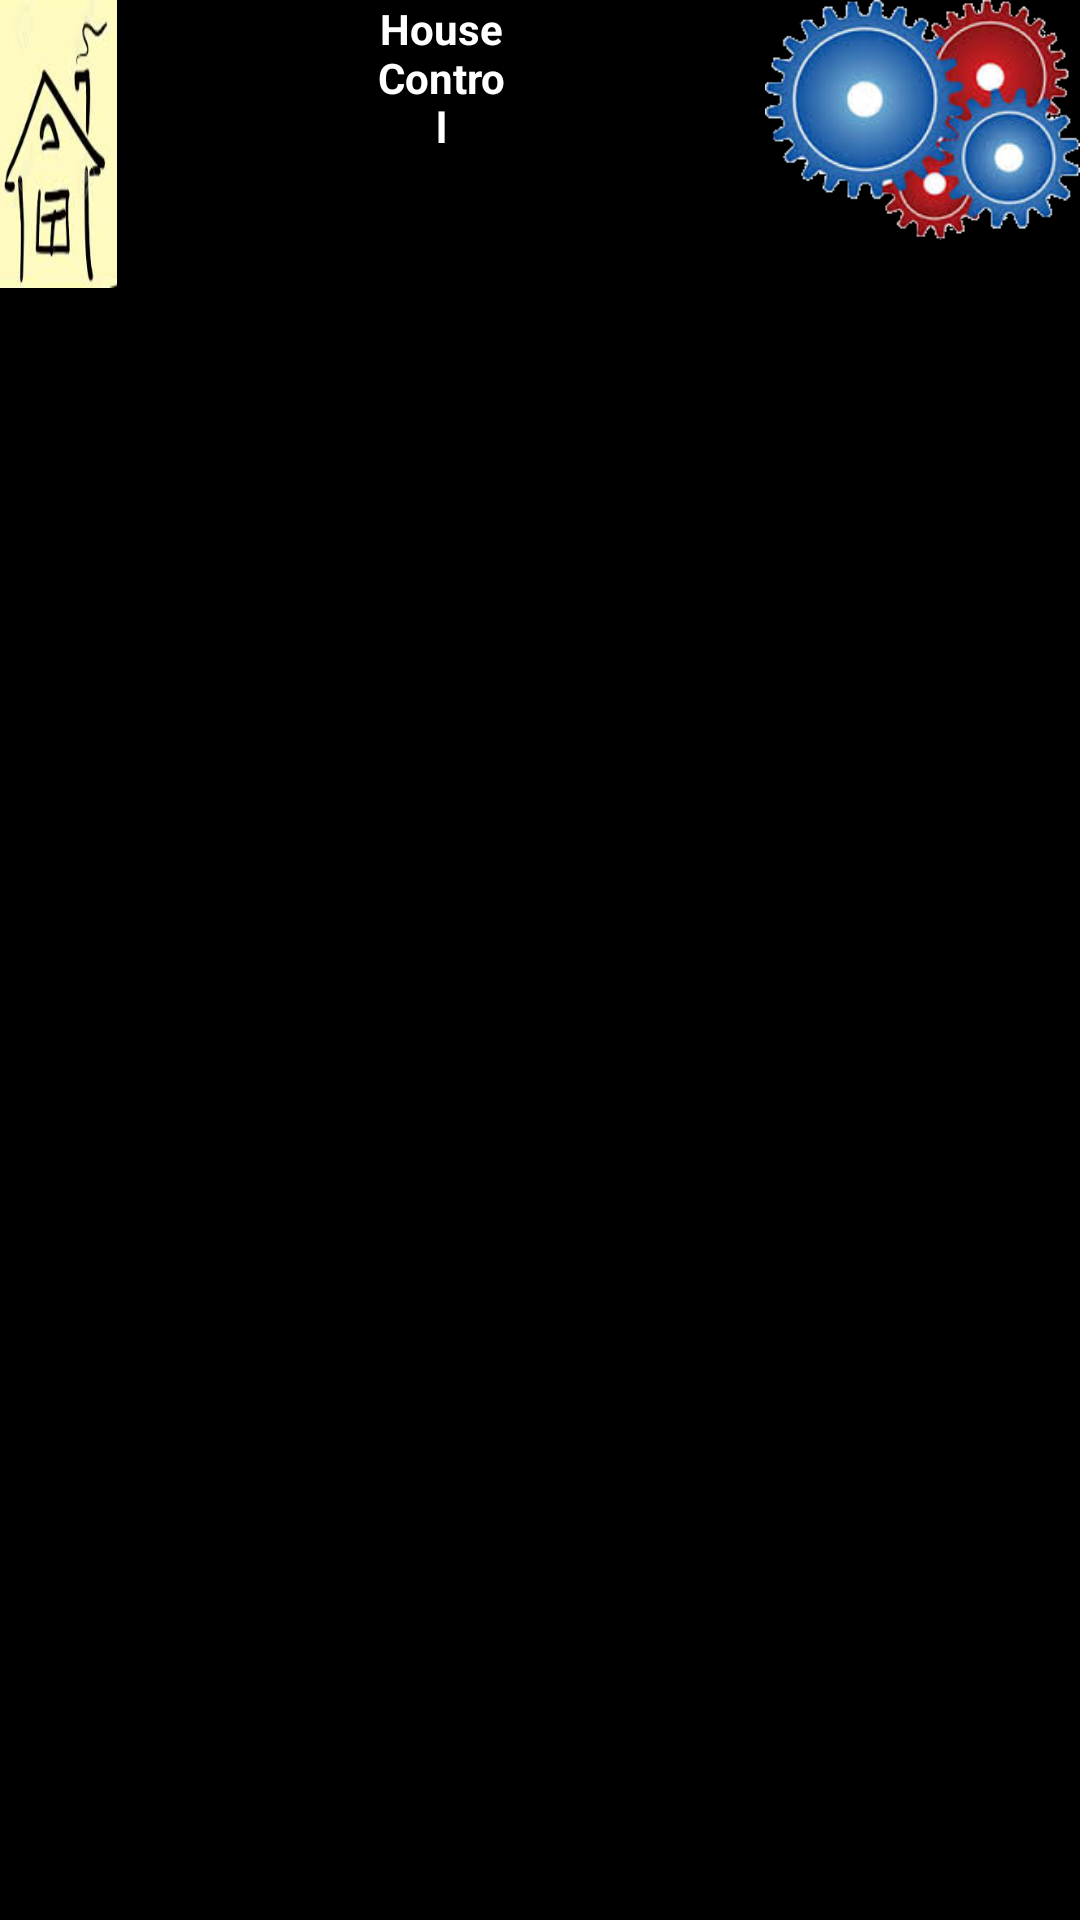

Reconstruct the res/layout file that produces this screen, plus the resources it refers to.
<!-- AndroidManifest.xml: application theme TitleBarTheme -->
<!-- res/layout/titlelayout.xml -->
<?xml version="1.0" encoding="utf-8"?>
<LinearLayout xmlns:android="http://schemas.android.com/apk/res/android"
    android:layout_width="fill_parent"
    android:layout_height="match_parent"
    android:orientation="horizontal" >
     	<ImageView
              android:id="@+id/header"
              android:background="@drawable/house"
              android:layout_width="50dp"
              android:layout_height="wrap_content"
              android:layout_gravity="start"
              android:scaleType="centerInside"
              android:layout_weight="1"/>
     	<View 
     	    android:layout_height="wrap_content"
     	    android:layout_width="85dp"/>
       	<TextView
           android:layout_width="wrap_content"
           android:layout_height="wrap_content"
           android:layout_centerHorizontal="true"
           android:text="House Control"
           android:textAlignment="center"
           android:textColor="@android:color/white"
           android:textStyle="bold"
           android:layout_weight="4"
           />
		<View 
     	    android:layout_height="wrap_content"
     	    android:layout_width="85dp"/>
       	<ImageButton
       	    android:layout_width="wrap_content"
       	    android:layout_height="wrap_content"
       	    android:layout_gravity="end"
       	    android:layout_weight="2"
       	    android:adjustViewBounds="true"
       	    android:onClick="test"
       	    android:scaleType="fitXY"
       	    android:src="@drawable/settings"
       	    android:background="@android:color/black" />
          
</LinearLayout>
<!-- resources referenced by this layout -->
<resources>
  <style name="TitleBarTheme" parent="android:Theme">
      	<item name="android:windowTitleSize">35dip</item>
  		<item name="android:windowTitleBackgroundStyle">@style/CustomWindowTitleBarBG</item>
          <item name="android:buttonStyle">@style/button</item>
      </style>
  <style name="CustomWindowTitleBarBG">
      	<item name="android:background">#000000</item>
      </style>
  <style name="button">
          <item name="android:gravity">center_horizontal</item>
          <item name="android:textColor">#BA1919</item>
          <item name="android:shadowColor">#FF000000</item>
          <item name="android:shadowDx">0</item>
          <item name="android:shadowDy">-1</item>
          <item name="android:shadowRadius">0.2</item>
          <item name="android:textSize">16dip</item>
          <item name="android:textStyle">bold</item>
          <item name="android:paddingBottom">18dip</item>
          <item name="android:background">@drawable/button</item>
          <item name="android:focusable">true</item>
          <item name="android:clickable">true</item>
      </style>
  <!-- drawable button_disabled (drawable) -->
  <?xml version="1.0" encoding="utf-8"?>
  <shape xmlns:android="http://schemas.android.com/apk/res/android" android:shape="oval">
      <gradient
              android:startColor="#F2F2F2"
              android:centerColor="#A4A4A4"
              android:endColor="#F2F2F2"
              android:angle="90"/>
      <padding android:left="7dp"
               android:top="7dp"
               android:right="7dp"
               android:bottom="7dp" />
      <stroke
              android:width="2dip"
              android:color="#FFFFFF" />
      <corners android:radius= "8dp" />
  </shape>
  <!-- drawable button_pressed (drawable) -->
  <?xml version="1.0" encoding="utf-8"?>
  <shape xmlns:android="http://schemas.android.com/apk/res/android" android:shape="rectangle">
      <gradient
              android:startColor="#0000CC"
              android:centerColor="#00CCFF"
              android:endColor="#0000CC"
              android:angle="90"/>
      <padding android:left="7dp"
               android:top="7dp"
               android:right="7dp"
               android:bottom="7dp" />
      <stroke
              android:width="2dip"
              android:color="#FFFFFF" />
      <corners android:radius= "8dp" />
  </shape>
  <!-- drawable button_enabled (drawable) -->
  <?xml version="1.0" encoding="utf-8"?>
  <shape xmlns:android="http://schemas.android.com/apk/res/android" android:shape="rectangle">
      <gradient
              android:startColor="#00CCFF"
              android:centerColor="#0000CC"
              android:endColor="#00CCFF"
              android:angle="90"/>
      <padding android:left="7dp"
               android:top="7dp"
               android:right="7dp"
               android:bottom="7dp" />
      <stroke
              android:width="2dip"
              android:color="#FFFFFF" />
      <corners android:radius= "8dp" />
  </shape>
</resources>
